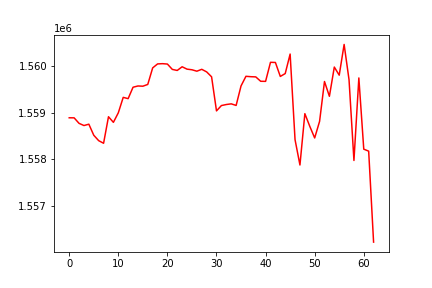

The file beside this chart, header and first rows:
, 0
0, 1558888
1, 1558887
2, 1558768
3, 1558721
4, 1558750
5, 1558512
6, 1558396
7, 1558340
8, 1558910
9, 1558790
10, 1558995
11, 1559327
12, 1559299
13, 1559545
14, 1559572
15, 1559567
16, 1559605
17, 1559961
18, 1560046
19, 1560052
20, 1560043
21, 1559928
22, 1559906
23, 1559985
24, 1559934
25, 1559921
26, 1559890
27, 1559930
28, 1559874
29, 1559769
30, 1559036
31, 1559151
32, 1559173
33, 1559187
34, 1559153
35, 1559573
36, 1559780
37, 1559772
38, 1559767
39, 1559673
40, 1559671
41, 1560081
42, 1560078
43, 1559777
44, 1559839
45, 1560258
46, 1558418
47, 1557872
48, 1558976
49, 1558705
50, 1558454
51, 1558811
52, 1559668
53, 1559350
54, 1559979
55, 1559804
56, 1560465
57, 1559705
58, 1557970
59, 1559745
... 3 more rows
